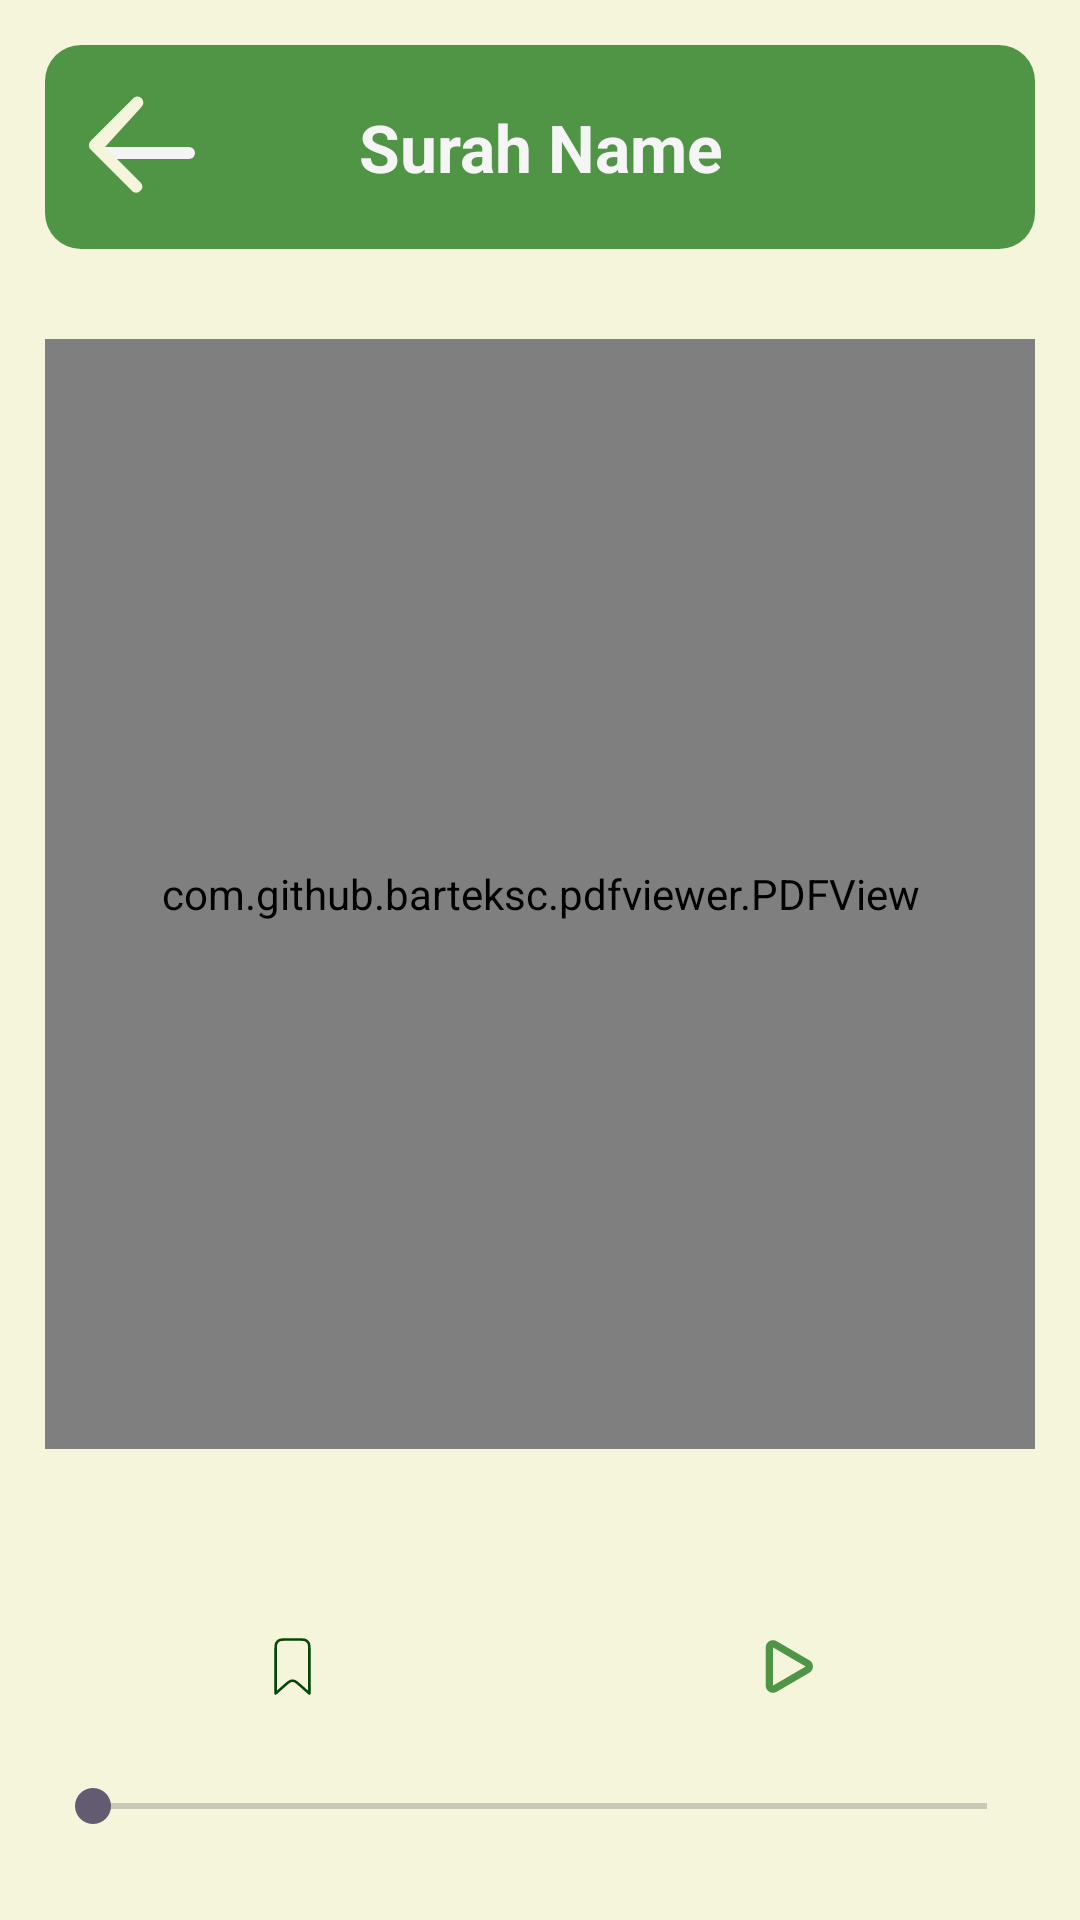

Write the Android layout XML for this screen, with the resource values it uses.
<!-- AndroidManifest.xml: application theme Theme.NoorOfGratitute -->
<!-- res/layout/activity_surah_detail.xml -->
<?xml version="1.0" encoding="utf-8"?>
<LinearLayout xmlns:android="http://schemas.android.com/apk/res/android"
    xmlns:app="http://schemas.android.com/apk/res-auto"
    xmlns:tools="http://schemas.android.com/tools"
    android:id="@+id/main"
    android:layout_width="match_parent"
    android:layout_height="match_parent"
    android:orientation="vertical"
    android:padding="15dp"
    android:background="@color/light_beige"
    tools:context=".SurahDetailActivity">
    <RelativeLayout
        android:layout_width="match_parent"
        android:layout_height="wrap_content"
        android:padding="10dp"
        android:backgroundTint="#509546"
        android:background="@drawable/button_bg">
        
        <ImageButton
            android:id="@+id/btnBack"
            android:layout_width="48dp"
            android:layout_height="48dp"
            android:src="@drawable/back_comment"
            android:contentDescription="Back"
            android:scaleType="fitCenter"
            android:background="?android:attr/selectableItemBackground"
            android:layout_alignParentStart="true"
            android:layout_centerVertical="true"/>
        
        <TextView
            android:id="@+id/surahNameText"
            android:layout_width="wrap_content"
            android:layout_height="wrap_content"
            android:text="Surah Name"
            android:gravity="center"
            android:textSize="22sp"
            android:textStyle="bold"
            android:backgroundTint="#509546"
            android:textColor="@color/background_light"
            android:background="@drawable/button_bg"
            android:layout_centerInParent="true"/>
    </RelativeLayout>
    
    <com.github.barteksc.pdfviewer.PDFView
        android:id="@+id/pdfView"
        android:layout_width="match_parent"
        android:layout_height="370dp"
        android:layout_marginTop="30dp" />
    <ProgressBar
        android:id="@+id/pdfLoadingProgress"
        android:layout_width="wrap_content"
        android:layout_height="wrap_content"
        android:layout_centerInParent="true"
        android:visibility="gone"/>
    
    <LinearLayout
        android:layout_width="match_parent"
        android:layout_height="wrap_content"
        android:orientation="horizontal"
        android:gravity="center"
        android:layout_marginTop="40dp"
        android:paddingTop="10dp">
        
        <ImageButton
            android:id="@+id/bookmarkButton"
            android:layout_width="0dp"
            android:layout_height="43dp"
            android:layout_weight="1"
            android:background="?android:attr/selectableItemBackground"
            android:src="@drawable/bookmark_icon"
             android:contentDescription="Bookmark"
            android:scaleType="fitCenter"
            android:padding="8dp"/>
        <ImageButton
            android:id="@+id/playPauseButton"
            android:layout_width="0dp"
            android:layout_height="45dp"
            android:layout_weight="1"
            android:src="@drawable/play"
            android:background="?android:attr/selectableItemBackground"
            android:scaleType="fitCenter"
             android:contentDescription="Play/Pause"
            android:padding="8dp"/>
    </LinearLayout>
    <SeekBar
        android:id="@+id/audioSeekBar"
        android:layout_width="match_parent"
        android:layout_height="wrap_content"
        android:backgroundTint="@color/dark_green"
        android:layout_marginTop="15dp"/>
    <LinearLayout
        android:layout_width="match_parent"
        android:layout_height="wrap_content"
        android:orientation="horizontal"
        android:gravity="center"
        android:layout_marginTop="25dp"
        android:padding="10dp">
        
        <com.google.android.material.button.MaterialButton
            android:id="@+id/btnPrevious"
            android:layout_width="wrap_content"
            android:layout_height="wrap_content"
            android:text="Previous"
            app:icon="@drawable/previous"
            app:iconGravity="textEnd"
            android:padding="8dp"
            android:textColor="#062407"
            android:background="?android:attr/selectableItemBackground"
            android:backgroundTint="#509546"
            style="@style/Widget.MaterialComponents.Button.OutlinedButton"/>
        
        <Space
            android:layout_width="20dp"
            android:layout_height="wrap_content" />
        
        <com.google.android.material.button.MaterialButton
            android:id="@+id/btnNext"
            android:layout_width="wrap_content"
            android:layout_height="wrap_content"
            android:text="Next"
            app:icon="@drawable/next"
            app:iconGravity="textStart"
            android:padding="8dp"
            android:textColor="#053107"
            android:backgroundTint="#509546"
            android:background="?android:attr/selectableItemBackground"
            style="@style/Widget.MaterialComponents.Button.OutlinedButton"/>
    </LinearLayout>
</LinearLayout>
<!-- resources referenced by this layout -->
<resources>
  <color name="background_light">#F5F5F5</color>
  <color name="dark_green">#006400</color>
  <color name="light_beige">#F5F5DC</color>
  <!-- drawable back_comment (drawable) -->
  <vector xmlns:android="http://schemas.android.com/apk/res/android"
      android:width="24dp"
      android:height="24dp"
      android:viewportWidth="24"
      android:viewportHeight="24">
  
    <path
        android:pathData="M5,12h14a1,1 0,1 1,0 2H5a1,1 0,0 1,0 -2z"
        android:fillColor="@color/light_gray"/>
  
    <path
        android:pathData="m5,12 l6,6a1,1 0,0 1,-1.4 1.4l-7,-7a1,1 0,0 1,0 -1.4l7,-7a1,1 0,1 1,1.4 1.4L5,12z"
        android:fillColor="@color/light_beige"/>
  </vector>
  <!-- drawable bookmark_icon (drawable) -->
  <vector xmlns:android="http://schemas.android.com/apk/res/android"
      android:width="184dp"
      android:height="184dp"
      android:viewportWidth="24"
      android:viewportHeight="24">
    <path
        android:pathData="M7,7.2C7,6.08 7,5.52 7.218,5.092C7.41,4.716 7.716,4.41 8.092,4.218C8.52,4 9.08,4 10.2,4H13.8C14.92,4 15.48,4 15.908,4.218C16.284,4.41 16.59,4.716 16.782,5.092C17,5.52 17,6.08 17,7.2V20L14.126,17.445C13.374,16.777 12.998,16.442 12.573,16.315C12.199,16.204 11.801,16.204 11.427,16.315C11.002,16.442 10.626,16.777 9.874,17.445L7,20V7.2Z"
        android:strokeLineJoin="round"
        android:strokeWidth="0.768"
        android:fillColor="#00000000"
        android:strokeColor="#08450A"
        android:strokeLineCap="round"/>
  </vector>
  <!-- drawable button_bg (drawable) -->
  <?xml version="1.0" encoding="utf-8"?>
  <selector xmlns:android="http://schemas.android.com/apk/res/android">
      <item android:state_pressed="true">
              <shape android:shape="rectangle">
                  <solid android:color="#100505"/>
                  <corners android:radius="12dp"/>
              </shape>
          </item>
          <item>
              <shape android:shape="rectangle">
                  <solid android:color="#CED0CF"/>
                  <corners android:radius="12dp"/>
              </shape>
          </item>
      </selector>
  <!-- drawable next (drawable) -->
  <vector xmlns:android="http://schemas.android.com/apk/res/android"
      android:width="800dp"
      android:height="800dp"
      android:viewportWidth="492"
      android:viewportHeight="492">
    <path
        android:pathData="M382.68,226.8L163.73,7.86C158.67,2.79 151.91,0 144.7,0s-13.97,2.79 -19.03,7.86l-16.12,16.12c-10.49,10.5 -10.49,27.58 0,38.06L293.4,245.9l-184.06,184.06c-5.06,5.07 -7.86,11.82 -7.86,19.03c0,7.21 2.8,13.97 7.86,19.04l16.12,16.12c5.07,5.07 11.82,7.86 19.03,7.86s13.97,-2.79 19.03,-7.86L382.68,265c5.08,-5.08 7.86,-11.87 7.85,-19.09C390.54,238.67 387.75,231.88 382.68,226.8z"
        android:fillColor="#FFFFFF"/>
  </vector>
  <!-- drawable play (drawable) -->
  <vector xmlns:android="http://schemas.android.com/apk/res/android"
      android:width="800dp"
      android:height="800dp"
      android:viewportWidth="24"
      android:viewportHeight="24">
    <path
        android:pathData="M6,6.741c0,-1.544 1.674,-2.505 3.008,-1.728l9.015,5.26c1.323,0.771 1.323,2.683 0,3.455l-9.015,5.258C7.674,19.764 6,18.803 6,17.26V6.741zM17.015,12L8,6.741V17.26L17.015,12z"
        android:fillColor="#509546"/>
  </vector>
  <!-- drawable previous (drawable) -->
  <vector xmlns:android="http://schemas.android.com/apk/res/android"
      android:width="800dp"
      android:height="800dp"
      android:viewportWidth="24"
      android:viewportHeight="24">
    <path
        android:pathData="M17.2,23.7l-11.8,-11.7l11.8,-11.7l1.3,1.4l-10.1,10.3l10.1,10.3z"
        android:fillColor="#000000"
        android:strokeColor="#FFFFFF"
        android:strokeWidth="2" /> 
  </vector>
  <style name="Theme.NoorOfGratitute" parent="Base.Theme.NoorOfGratitute" />
  <color name="light_gray">#F5F5F5</color>
  <style name="Base.Theme.NoorOfGratitute" parent="Theme.Material3.DayNight.NoActionBar">
          
          
      </style>
</resources>
